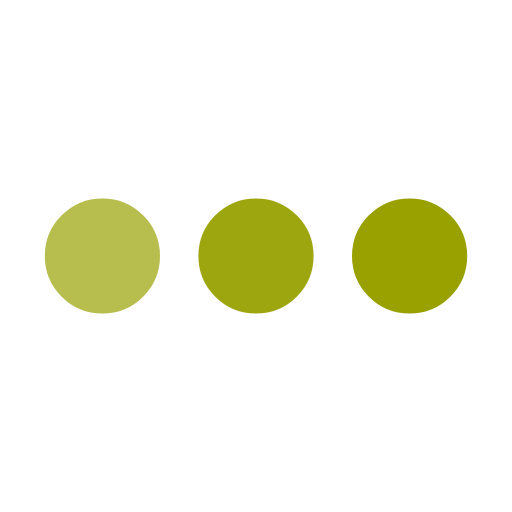
t = 0.00 s
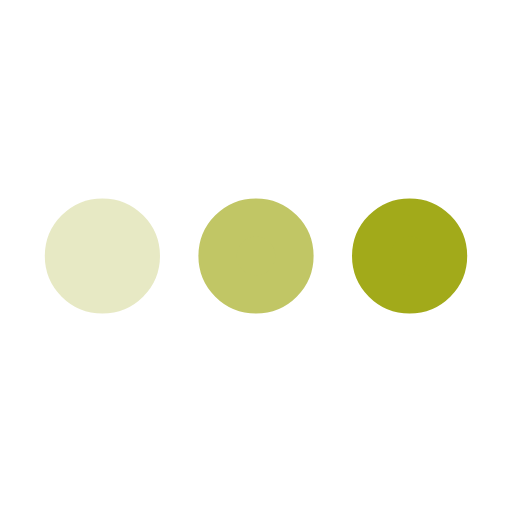
t = 0.25 s
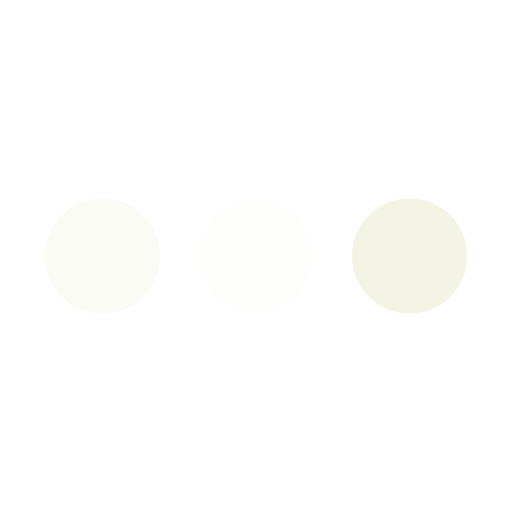
t = 0.75 s
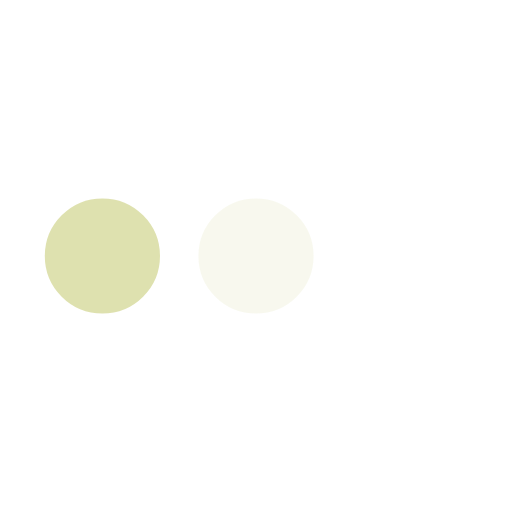
t = 1.00 s
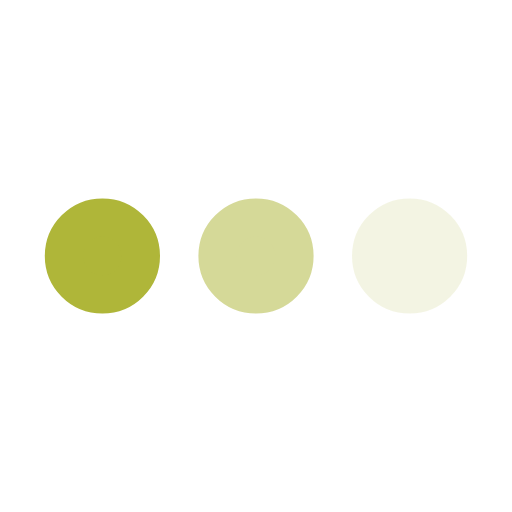
t = 1.25 s
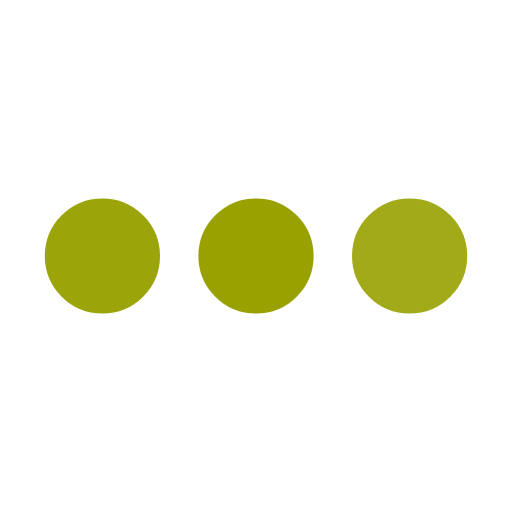
t = 1.75 s

The animated SVG that drew these frames (rendered in a browser with its animation timeline set to each time). Animation: 3 SMIL elements (animate=3); one cycle of 2.00 s, repeats indefinitely.

<svg xmlns='http://www.w3.org/2000/svg' viewBox='0 0 200 200'><circle fill='#98A100' stroke='#98A100' stroke-width='15' r='15' cx='40' cy='100'><animate attributeName='opacity' calcMode='spline' dur='2' values='1;0;1;' keySplines='.5 0 .5 1;.5 0 .5 1' repeatCount='indefinite' begin='-.4'></animate></circle><circle fill='#98A100' stroke='#98A100' stroke-width='15' r='15' cx='100' cy='100'><animate attributeName='opacity' calcMode='spline' dur='2' values='1;0;1;' keySplines='.5 0 .5 1;.5 0 .5 1' repeatCount='indefinite' begin='-.2'></animate></circle><circle fill='#98A100' stroke='#98A100' stroke-width='15' r='15' cx='160' cy='100'><animate attributeName='opacity' calcMode='spline' dur='2' values='1;0;1;' keySplines='.5 0 .5 1;.5 0 .5 1' repeatCount='indefinite' begin='0'></animate></circle></svg>
